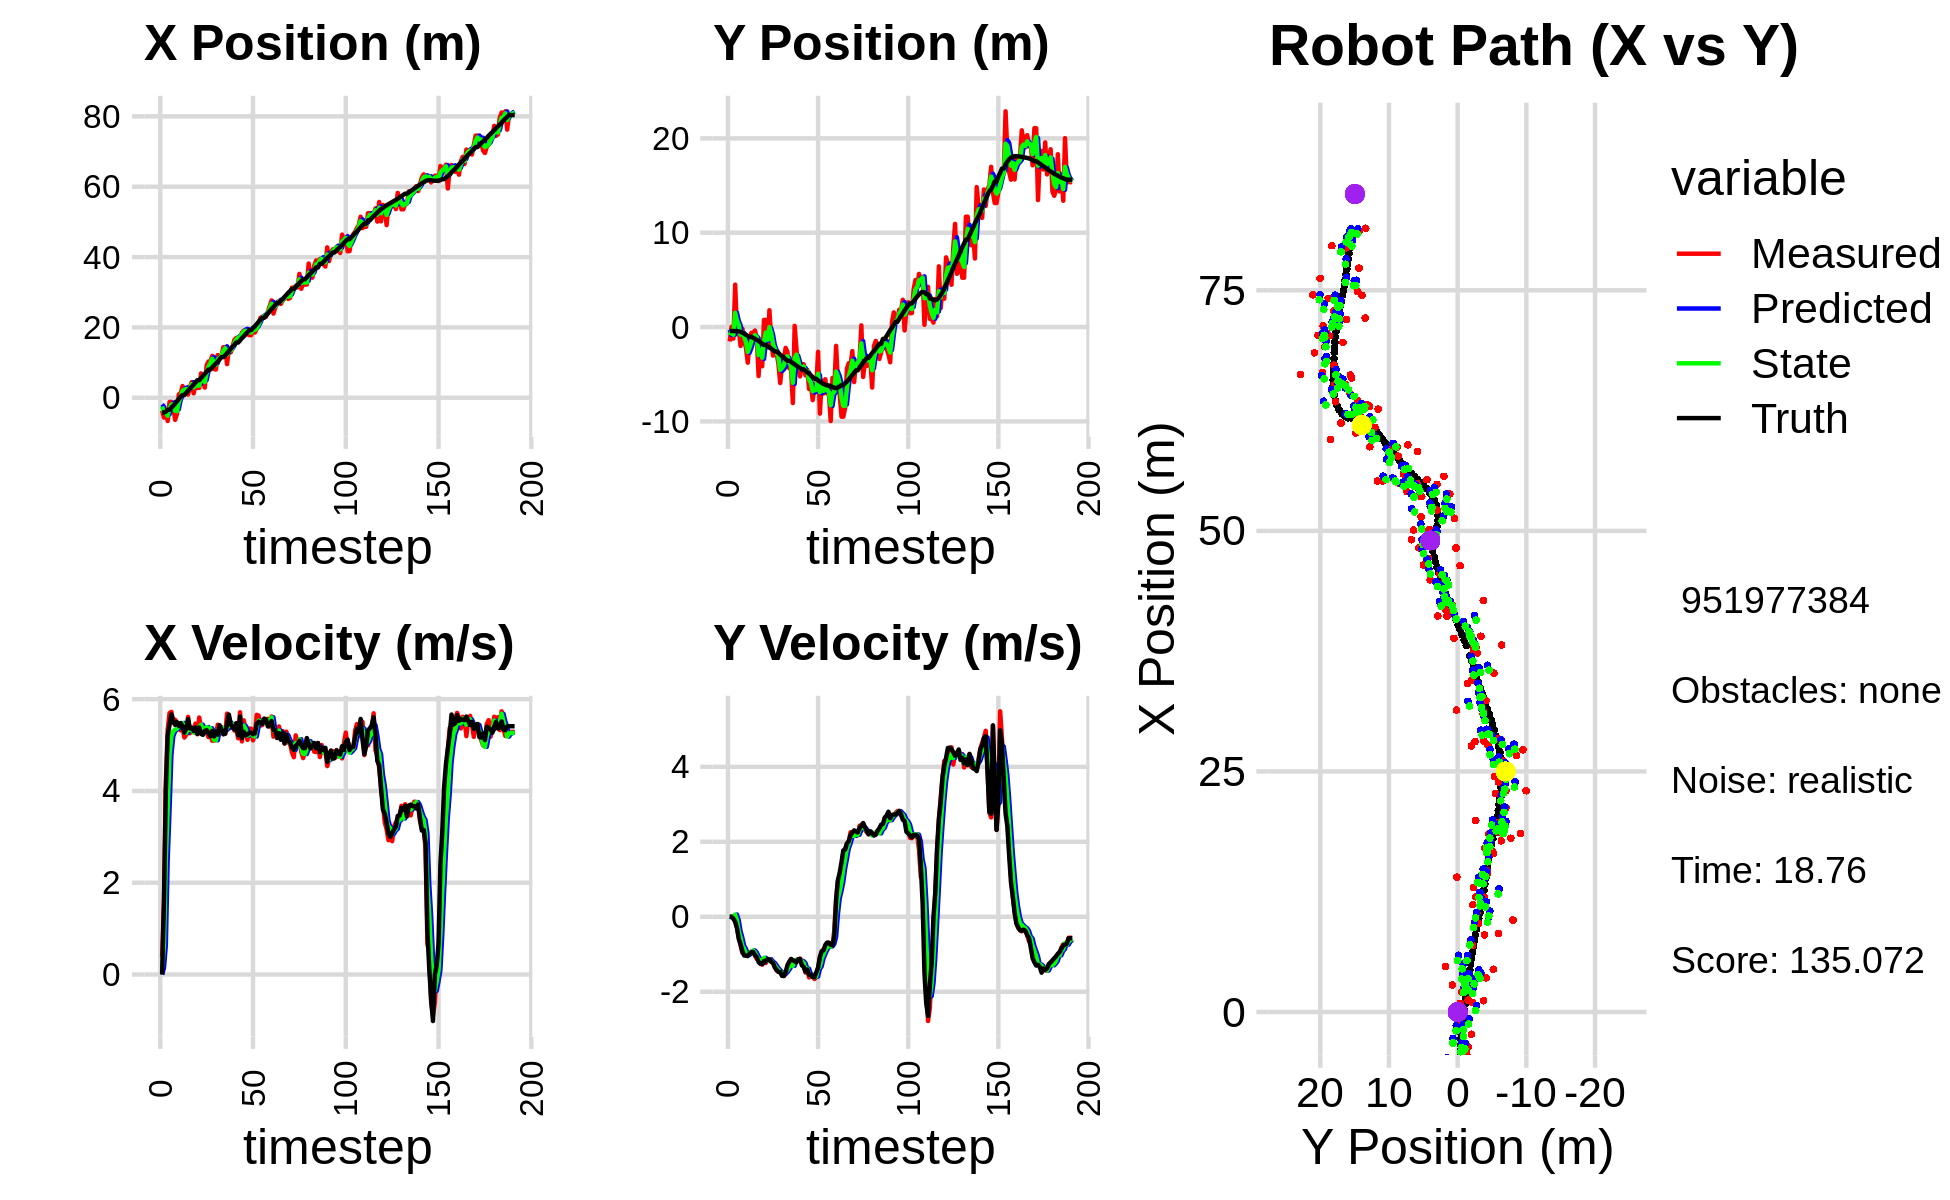

Data behind this chart, as committed beside it:
-3.263452172509636373e+00, -6.739395562494094882e-01, 0.000000000000000000e+00, 0.000000000000000000e+00, 0.000000000000000000e+00, 0.000000000000000000e+00, 0.000000000000000000e+00, 0.000000000000000000e+00, -1.891691331147983046e+00, -2.880560308623014709e-01, 0.000000000000000000e+00, 0.000000000000000000e+00, -4.202249527420070407e+00, -4.185058766259126539e-01, 0.000000000000000000e+00, 0.000000000000000000e+00, 0.000000000000000000e+00, -1.761786697898060083e-04
-3.627490163288137559e+00, -1.527098745037164473e+00, 3.889999833633482340e-01, -1.087675359321367064e-04, -1.891691331147983046e+00, -2.880560308623014709e-01, 0.000000000000000000e+00, 0.000000000000000000e+00, -2.521415011650394167e+00, -8.531920585440235794e-01, 1.394631367930494747e-01, -8.119988530199892529e-03, -4.202249527420070407e+00, -4.185058766259126539e-01, 0.000000000000000000e+00, 0.000000000000000000e+00, 0.000000000000000000e+00, 2.796080661937594414e-04
-5.653757334284814640e+00, 2.094428869816724118e-02, 1.553996358848817261e+00, -3.373266819138429594e-03, -2.507468697971089178e+00, -8.540040573970435478e-01, 1.394631367930494747e-01, -8.119988530199892529e-03, -4.125691864476160653e+00, -4.733818099378808153e-01, 6.336925251204947873e-01, 7.263824981973705797e-03, -4.187665940052329283e+00, -4.185059749718297306e-01, 1.600000000000000089e+00, -1.000000000000000021e-03, 1.600000023841857910e+00, 2.170701045542955399e-03
-4.114105925685242582e+00, -1.226037794220055988e+00, 4.212989895005557095e+00, -9.145155933772899579e-03, -4.062322611964111374e+00, -4.726554274396834177e-01, 6.336925251204947873e-01, 7.263824981973705797e-03, -4.064426982330755500e+00, -8.132112939319753320e-01, 2.495436380842363633e+00, -1.075617786296137468e-02, -3.951921463672308121e+00, -4.192081622317385681e-01, 4.000000000000000000e+00, -4.900000000000000189e-02, 4.000000000000000000e+00, 2.170701045542955399e-03
-6.624941110565322866e+00, 4.496049131070742000e+00, 5.332842939518169345e+00, -1.111006867294202782e-01, -3.814883344246519314e+00, -8.142869117182715000e-01, 2.495436380842363633e+00, -1.075617786296137468e-02, -5.116685475987667431e+00, 1.512683720735980231e+00, 3.590335636504320860e+00, 5.917320984035510933e-02, -3.433969497801213411e+00, -4.297588222083466025e-01, 5.198000000000000398e+00, -1.360000000000000098e-01, 5.199999809265136719e+00, 2.083028107881546021e-02
-1.204831242850049389e+00, -3.217773267345158672e-01, 5.697046752788613055e+00, -2.815568379966141843e-01, -4.757651912337235167e+00, 1.518601041720015754e+00, 3.590335636504320860e+00, 5.917320984035510933e-02, -3.213517189826678333e+00, 6.757387687063888260e-01, 4.779554024576299298e+00, -9.561385738041362770e-02, -3.433969497801213411e+00, -4.297588222083466025e-01, 5.442000000000000171e+00, -2.999999999999999889e-01, 5.449999809265136719e+00, 4.938136413693428040e-02
-1.204831242850049389e+00, -3.217773267345158672e-01, 5.723229486028811763e+00, -5.437334674422565906e-01, -2.735561787369048314e+00, 6.661773829683474979e-01, 4.779554024576299298e+00, -9.561385738041362770e-02, -1.947069599422016850e+00, 2.332162199644695066e-01, 5.188309681193559619e+00, -3.866581529430302422e-01, -2.814264297551380078e+00, -4.593148655995646368e-01, 5.668999999999999595e+00, -5.899999999999999689e-01, 5.699999809265136719e+00, 9.472036361694335938e-02
-2.312769495098668138e+00, -2.001050324777795097e+00, 5.480542441304947943e+00, -7.673393398052480441e-01, -1.428238631302660711e+00, 1.945504046701664880e-01, 5.188309681193559619e+00, -3.866581529430302422e-01, -1.820243689395764530e+00, -8.083403992398057181e-01, 5.298247363462396997e+00, -5.613266504591816197e-01, -2.274850845636584573e+00, -5.058021265471678296e-01, 5.525000000000000355e+00, -7.319999999999999840e-01, 5.572999954223632812e+00, 1.391072869300842285e-01
-6.295572281585876340e+00, -1.727347985238820438e-01, 5.552697328306329005e+00, -9.654274406654048679e-01, -1.290418953049524919e+00, -8.644730642857239022e-01, 5.298247363462396997e+00, -5.613266504591816197e-01, -3.693623013395205490e+00, -5.596590269320642630e-01, 5.335997225390038956e+00, -7.745801684466087078e-01, -1.637666702242891459e+00, -5.918865218454431032e-01, 5.440000000000000391e+00, -9.220000000000000417e-01, 5.518000125885009766e+00, 1.721455305814743042e-01
-4.627854824537342537e+00, -1.523771868297538523e+00, 5.483731793285262945e+00, -9.534366520391110988e-01, -3.160023290856201594e+00, -6.371170437767251782e-01, 5.335997225390038956e+00, -7.745801684466087078e-01, -3.821285504318241877e+00, -1.042878735911936694e+00, 5.356617146470624036e+00, -8.573717576298216514e-01, -1.011339188172938774e+00, -6.989744760792547806e-01, 5.498999999999999666e+00, -1.032000000000000028e+00, 5.594999790191650391e+00, 1.721455305814743042e-01
9.731838700668490327e-01, -2.209572480461425847e+00, 5.462248892638770670e+00, -1.032626846694261635e+00, -3.285623789671179296e+00, -1.128615911674918815e+00, 5.356617146470624036e+00, -8.573717576298216514e-01, -1.251039255982380638e+00, -1.603878717012197752e+00, 5.472406159969203543e+00, -9.886819828875217375e-01, -3.807773593876720430e-01, -8.175789571875554662e-01, 5.418000000000000149e+00, -1.036999999999999922e+00, 5.517000198364257812e+00, 1.868428885936737061e-01
1.171644567811692905e+00, -3.774347499747464418e+00, 5.319017053199217138e+00, -1.025643507273021671e+00, -7.037986399854602171e-01, -1.702746915300950015e+00, 5.472406159969203543e+00, -9.886819828875217375e-01, 1.488167258565684659e-01, -2.633227212357686753e+00, 5.460154957115942231e+00, -1.019689542638612778e+00, 2.451648704841835613e-01, -9.380268613401545608e-01, 5.479000000000000092e+00, -1.048000000000000043e+00, 5.578000068664550781e+00, 1.904878318309783936e-01
3.323204755424323587e+00, -1.376364158500821722e+00, 5.400183500686316584e+00, -1.000041644249093142e+00, 6.948322215681627112e-01, -2.735196166621547853e+00, 5.460154957115942231e+00, -1.019689542638612778e+00, 1.937440564270898502e+00, -2.137315612303909429e+00, 5.481780805664628886e+00, -9.698959426353362945e-01, 7.655353539725411327e-01, -1.034618036219666415e+00, 5.407000000000000028e+00, -9.799999999999999822e-01, 5.494999885559082031e+00, 1.831121891736984253e-01
2.078489780399203291e+00, -6.101526778221109115e-01, 5.164523924833706481e+00, -9.266627820366916124e-01, 2.485618644837361391e+00, -2.234305206567443136e+00, 5.481780805664628886e+00, -9.698959426353362945e-01, 2.294978779837304028e+00, -1.504537208531281367e+00, 5.322085872233969894e+00, -9.376103048070174584e-01, 7.655353539725411327e-01, -1.034618036219666415e+00, 5.272999999999999687e+00, -9.469999999999999529e-01, 5.357999801635742188e+00, 1.775393187999725342e-01
2.078489780399203291e+00, -6.101526778221109115e-01, 5.226463755288269120e+00, -9.152677663032325883e-01, 2.827187367060701284e+00, -1.598298239011983091e+00, 5.322085872233969894e+00, -9.376103048070174584e-01, 2.471662470439097259e+00, -1.163340514504301870e+00, 5.264707808748312345e+00, -8.977197578503354203e-01, 1.375913619416694100e+00, -1.144351260110369806e+00, 5.365999999999999659e+00, -9.370000000000000551e-01, 5.447000026702880859e+00, 1.733638495206832886e-01
9.091950655225108369e-01, -3.673244278893531556e-01, 5.614427844137482637e+00, -1.034834405160527826e+00, 2.998133251313928493e+00, -1.253112490289335357e+00, 5.264707808748312345e+00, -8.977197578503354203e-01, 2.042011998118869798e+00, -8.620445565810102018e-01, 5.365916642949208004e+00, -9.517336175475119564e-01, 1.990171432313907918e+00, -1.251921610125640960e+00, 5.565000000000000391e+00, -1.024999999999999911e+00, 5.657999992370605469e+00, 1.822712719440460205e-01
3.116760491601668015e+00, -1.190246061961022228e+00, 5.257114270502532882e+00, -1.124333032327055504e+00, 2.578603662413790687e+00, -9.572179183357614196e-01, 5.365916642949208004e+00, -9.517336175475119564e-01, 2.828342154413758358e+00, -1.060104475864229068e+00, 5.328558097074135524e+00, -1.053351776476283419e+00, 2.626497267967628613e+00, -1.368536548155289356e+00, 5.360000000000000320e+00, -1.078999999999999959e+00, 5.467000007629394531e+00, 2.106947451829910278e-01
4.444173693556455085e+00, -5.193284646880017341e+00, 5.314809550703157193e+00, -1.136672256091489031e+00, 3.361197964121171999e+00, -1.165439653511857410e+00, 5.328558097074135524e+00, -1.053351776476283419e+00, 3.860851273068249156e+00, -2.972347950725072963e+00, 5.352291519407645914e+00, -1.131029282885397613e+00, 3.139390945301181457e+00, -1.476302997341170098e+00, 5.378999999999999559e+00, -1.207999999999999963e+00, 5.513000011444091797e+00, 2.106947451829910278e-01
1.245431423000942894e+00, -1.531428933882599708e+00, 5.324969330354205610e+00, -1.242467271838211706e+00, 4.396080425009014192e+00, -3.085450879013612813e+00, 5.352291519407645914e+00, -1.131029282885397613e+00, 2.919714113687283952e+00, -2.401169359806972103e+00, 5.270737911288247979e+00, -1.151255918865759842e+00, 3.754287719549688873e+00, -1.617018358062281447e+00, 5.304999999999999716e+00, -1.254000000000000004e+00, 5.451000213623046875e+00, 2.292273789644241333e-01
3.559401213859044955e+00, -4.155934826359008127e+00, 5.467501888854594760e+00, -1.278532567058218827e+00, 3.446787904816108750e+00, -2.516294951693548221e+00, 5.270737911288247979e+00, -1.151255918865759842e+00, 3.502391062069113659e+00, -3.255157236105978846e+00, 5.363827393598882942e+00, -1.227499796986833536e+00, 4.368015288862013179e+00, -1.761309401635057226e+00, 5.381999999999999673e+00, -1.260000000000000009e+00, 5.526999950408935547e+00, 2.297144532203674316e-01
2.806855201439208969e+00, 7.594570947398056049e-01, 5.234538426729676175e+00, -1.175937924887347386e+00, 4.038773801429002219e+00, -3.377907215804662133e+00, 5.363827393598882942e+00, -1.227499796986833536e+00, 3.459647254797343585e+00, -1.554381336480244347e+00, 5.277596332681776303e+00, -1.093705056143705168e+00, 4.975477218530808265e+00, -1.899315134354723877e+00, 5.245000000000000107e+00, -1.179999999999999938e+00, 5.375999927520751953e+00, 2.209810763597488403e-01
2.806855201439208969e+00, 7.594570947398056049e-01, 5.600584686210716256e+00, -1.234373405413550895e+00, 3.987406888065521127e+00, -1.663751842094614908e+00, 5.277596332681776303e+00, -1.093705056143705168e+00, 3.446544158552317327e+00, -5.852186512053971779e-01, 5.393999893326642869e+00, -1.131558153431126756e+00, 4.975477218530808265e+00, -1.899315134354723877e+00, 5.383000000000000007e+00, -1.185000000000000053e+00, 5.512000083923339844e+00, 2.169325798749923706e-01
6.908154606549561372e+00, -2.158854180175133308e+00, 5.350655002577875408e+00, -1.145982713362585725e+00, 3.985944147884981525e+00, -6.983744665485098757e-01, 5.393999893326642869e+00, -1.131558153431126756e+00, 5.349343718558730032e+00, -1.342350880782597899e+00, 5.442315070995134008e+00, -1.175739314548071235e+00, 5.591003417982310708e+00, -2.035734430969601938e+00, 5.241999999999999993e+00, -1.127999999999999892e+00, 5.361999988555908203e+00, 2.109885811805725098e-01
4.745385884693209100e+00, 1.781923039713770640e+00, 5.301958205345417063e+00, -1.167595440146481867e+00, 5.893575225658243433e+00, -1.459924812237405112e+00, 5.442315070995134008e+00, -1.175739314548071235e+00, 5.358302325872887906e+00, -1.014932409546753789e-02, 5.348648945322789672e+00, -1.132636123010100082e+00, 6.192132949451344182e+00, -2.165043847035830638e+00, 5.222999999999999865e+00, -1.135000000000000009e+00, 5.343999862670898438e+00, 2.167598158121109009e-01
2.883929967157006669e+00, -1.356918231962596311e+00, 5.370320333047742700e+00, -1.182650124754043297e+00, 5.893167220405167051e+00, -1.234129363964775461e-01, 5.348648945322789672e+00, -1.132636123010100082e+00, 4.489954227977785095e+00, -6.677622488835497361e-01, 5.287353389110839075e+00, -1.189473168420535742e+00, 6.794765472331266487e+00, -2.297441022096504248e+00, 5.307999999999999829e+00, -1.201999999999999957e+00, 5.442999839782714844e+00, 2.167598158121109009e-01
9.217841267577263409e+00, -3.025996164278953682e+00, 5.282701010446229084e+00, -1.212217332517880886e+00, 5.018689566888869358e+00, -7.867095657256033547e-01, 5.287353389110839075e+00, -1.189473168420535742e+00, 6.967800216198230423e+00, -1.788285218017988676e+00, 5.392406902887064923e+00, -1.228770169961073577e+00, 7.405237197862208909e+00, -2.437384382896831347e+00, 5.325999999999999623e+00, -1.233999999999999986e+00, 5.467000007629394531e+00, 2.255642265081405640e-01
1.029594826670537344e+01, -2.798372568394254412e+00, 5.171804941937328870e+00, -1.309449903425411899e+00, 7.507040906486937004e+00, -1.911162235014095989e+00, 5.392406902887064923e+00, -1.228770169961073577e+00, 8.802063755579558446e+00, -2.303181430360091486e+00, 5.359229712645993793e+00, -1.292904079775750281e+00, 8.011472701763500126e+00, -2.589243904381807404e+00, 5.261000000000000121e+00, -1.352999999999999980e+00, 5.432000160217285156e+00, 2.479788661003112793e-01
1.029594826670537344e+01, -2.798372568394254412e+00, 5.321444835742156876e+00, -1.432950656520480148e+00, 9.337986726844157204e+00, -2.432471838337666448e+00, 5.359229712645993793e+00, -1.292904079775750281e+00, 9.782161816153568168e+00, -2.600887624891433880e+00, 5.366256496151744493e+00, -1.364457162117908240e+00, 8.011472701763500126e+00, -2.589243904381807404e+00, 5.192999999999999616e+00, -1.417999999999999927e+00, 5.382999897003173828e+00, 2.630392313003540039e-01
1.188913702922430815e+01, -3.906891601020206828e+00, 5.094915142296141397e+00, -1.419634127501977705e+00, 1.031878746576874306e+01, -2.737333341103224793e+00, 5.366256496151744493e+00, -1.364457162117908240e+00, 1.104435272528511192e+01, -3.254037534926483399e+00, 5.281205510147736426e+00, -1.420968187126858240e+00, 8.608766555057206560e+00, -2.750430361127024881e+00, 5.307999999999999829e+00, -1.473000000000000087e+00, 5.508999824523925781e+00, 2.717447578907012939e-01
8.147953509904304781e+00, -5.933557050305919844e+00, 5.095675875278906197e+00, -1.457425605610844999e+00, 1.157247327629988476e+01, -3.396134353639169046e+00, 5.281205510147736426e+00, -1.420968187126858240e+00, 9.977343518628503105e+00, -4.530373521212034404e+00, 5.110926223639112642e+00, -1.473516526365076018e+00, 9.216073989190912030e+00, -2.919824377316215802e+00, 5.187000000000000277e+00, -1.473000000000000087e+00, 5.392000198364257812e+00, 2.785750925540924072e-01
8.022132873188750679e+00, -3.916681961652113131e+00, 5.227665280887342725e+00, -1.558377322293329925e+00, 1.048843614099241428e+01, -4.677725173848542362e+00, 5.110926223639112642e+00, -1.473516526365076018e+00, 9.342402280860353514e+00, -4.342350270753756902e+00, 5.103968481410408486e+00, -1.500952569536227132e+00, 9.714378356837098494e+00, -3.062468068546747801e+00, 5.294999999999999929e+00, -1.576999999999999957e+00, 5.525000095367431641e+00, 2.897145748138427734e-01
1.213335478289230807e+01, -3.507067130477534711e+00, 5.442706332997548024e+00, -1.578554622884819514e+00, 9.852799129001393652e+00, -4.492445527707380037e+00, 5.103968481410408486e+00, -1.500952569536227132e+00, 1.091993577372975643e+01, -4.055249892559686486e+00, 5.314818095711420831e+00, -1.524226859332078687e+00, 1.032010459872935293e+01, -3.243356004989751185e+00, 5.227999999999999758e+00, -1.580000000000000071e+00, 5.460999965667724609e+00, 2.822861969470977783e-01
1.116044732869053924e+01, -2.210099593872577373e+00, 5.277513965642294913e+00, -1.530643683142769218e+00, 1.145141758330089843e+01, -4.207672578492894111e+00, 5.314818095711420831e+00, -1.524226859332078687e+00, 1.131512650251033847e+01, -3.325240177236970851e+00, 5.290805452294866207e+00, -1.482820254629212631e+00, 1.093260383535983671e+01, -3.418664948368071332e+00, 5.432000000000000384e+00, -1.475000000000000089e+00, 5.627999782562255859e+00, 2.822861969470977783e-01
1.197702762465509174e+01, -2.629815535484584021e+00, 5.385622780851512026e+00, -1.373474512930348945e+00, 1.184420704773982536e+01, -3.473522202699891981e+00, 5.290805452294866207e+00, -1.482820254629212631e+00, 1.190795374459138678e+01, -3.093535218134231712e+00, 5.337177273197391436e+00, -1.417511708189067132e+00, 1.154972076398939507e+01, -3.575119512017333800e+00, 5.342999999999999972e+00, -1.292000000000000037e+00, 5.497000217437744141e+00, 2.497035115957260132e-01
1.436121511435257858e+01, -4.366794900004248525e+00, 5.306635196723148873e+00, -1.219692485133649473e+00, 1.244167147191112655e+01, -3.235286388953138470e+00, 5.337177273197391436e+00, -1.417511708189067132e+00, 1.333454918997508010e+01, -3.733342416654806151e+00, 5.370287391909201347e+00, -1.338857496420307935e+00, 1.154972076398939507e+01, -3.575119512017333800e+00, 5.232999999999999652e+00, -1.201000000000000068e+00, 5.368999958038330078e+00, 2.259191870689392090e-01
1.436121511435257858e+01, -4.366794900004248525e+00, 5.248842051029593669e+00, -1.134264472796357115e+00, 1.387157792916599952e+01, -3.867228166296837077e+00, 5.370287391909201347e+00, -1.338857496420307935e+00, 1.409670307232364017e+01, -4.083524900528235690e+00, 5.327283648777368263e+00, -1.247015976993776754e+00, 1.205253219580068880e+01, -3.690711514048639064e+00, 5.248999999999999666e+00, -1.125000000000000000e+00, 5.368000030517578125e+00, 2.128254473209381104e-01
9.559410333465303111e+00, -8.055333392431643702e+00, 5.684109983423147661e+00, -1.207730594536431390e+00, 1.462943143720137762e+01, -4.208226498227613632e+00, 5.327283648777368263e+00, -1.247015976993776754e+00, 1.227744068111982045e+01, -5.908579727472968557e+00, 5.364841428825201319e+00, -1.309982735257456232e+00, 1.265466308590553624e+01, -3.820585028060968114e+00, 5.450999999999999623e+00, -1.155999999999999917e+00, 5.572999954223632812e+00, 2.093613594770431519e-01
1.402005827383848313e+01, 1.256353691811298579e-01, 5.596256083331940800e+00, -1.197767680892071640e+00, 1.281392482400234023e+01, -6.039578000998714558e+00, 5.364841428825201319e+00, -1.309982735257456232e+00, 1.337978304136069951e+01, -3.287495564674316473e+00, 5.499779173862515691e+00, -1.160036384514706365e+00, 1.328538513175721114e+01, -3.954355017660252880e+00, 5.663999999999999702e+00, -1.187999999999999945e+00, 5.788000106811523438e+00, 2.108490020036697388e-01
1.292573440062948542e+01, -2.318075077305214116e+00, 5.371783881879474976e+00, -1.175984576219711197e+00, 1.392976095874695019e+01, -3.403499203125786909e+00, 5.499779173862515691e+00, -1.160036384514706365e+00, 1.345974293218711360e+01, -2.923669878820670309e+00, 5.417040954619349868e+00, -1.145121242652994642e+00, 1.392859077457784167e+01, -4.093378798844988786e+00, 5.448999999999999844e+00, -1.215999999999999970e+00, 5.583000183105468750e+00, 2.155188024044036865e-01
1.465615534756618032e+01, -4.319502607847973685e+00, 5.466283934134530398e+00, -1.145410571596231497e+00, 1.400144702764904814e+01, -3.038182003085969640e+00, 5.417040954619349868e+00, -1.145121242652994642e+00, 1.430701516226571712e+01, -3.609246801700309426e+00, 5.455586141917107668e+00, -1.165454883032218447e+00, 1.455095481804454849e+01, -4.228671328171514254e+00, 5.384999999999999787e+00, -1.133000000000000007e+00, 5.502999782562255859e+00, 2.065525352954864502e-01
1.650278174806143738e+01, -5.228401676974915979e+00, 5.315557585585948708e+00, -1.113827222629018010e+00, 1.485257377645742771e+01, -3.725792290003531182e+00, 5.455586141917107668e+00, -1.165454883032218447e+00, 1.561746105709091736e+01, -4.389866221600160934e+00, 5.432622014898871754e+00, -1.170388747776037963e+00, 1.506368064828942543e+01, -4.336881653889989252e+00, 5.339999999999999858e+00, -1.127999999999999892e+00, 5.456999778747558594e+00, 2.065525352954864502e-01
1.702275085406679267e+01, -3.940364495719570037e+00, 5.356142994050238748e+00, -1.214000559556583703e+00, 1.616072325858080561e+01, -4.506905096377765041e+00, 5.432622014898871754e+00, -1.170388747776037963e+00, 1.656007023257375721e+01, -4.255774199719512652e+00, 5.419198729167107764e+00, -1.182707269921088322e+00, 1.568771934487267927e+01, -4.479964033905989851e+00, 5.477000000000000313e+00, -1.294999999999999929e+00, 5.627999782562255859e+00, 2.228898406028747559e-01
1.702275085406679267e+01, -3.940364495719570037e+00, 5.148145825607114645e+00, -1.301035722262373184e+00, 1.710199010549046861e+01, -4.374044926711621706e+00, 5.419198729167107764e+00, -1.182707269921088322e+00, 1.705928306922803017e+01, -4.183692579349543195e+00, 5.294240143540613452e+00, -1.234852132109509837e+00, 1.568771934487267927e+01, -4.479964033905989851e+00, 5.211999999999999744e+00, -1.336000000000000076e+00, 5.380000114440917969e+00, 2.475363463163375854e-01
1.667323288316604035e+01, -5.114873484717961105e+00, 5.714294225099156854e+00, -1.488579519822531561e+00, 1.758870708358209001e+01, -4.307177792560493934e+00, 5.294240143540613452e+00, -1.234852132109509837e+00, 1.717181492478122706e+01, -4.674238983156773664e+00, 5.462317115551610591e+00, -1.372908236521154013e+00, 1.629111480691483393e+01, -4.632362142923785342e+00, 5.621999999999999886e+00, -1.457999999999999963e+00, 5.808000087738037109e+00, 2.548373043537139893e-01
1.850608313064918420e+01, -4.534200535149438771e+00, 5.079598438414433481e+00, -1.407522553747799776e+00, 1.771804663633638910e+01, -4.811529806808889198e+00, 5.462317115551610591e+00, -1.372908236521154013e+00, 1.807648440073473850e+01, -4.689253908666840331e+00, 5.308029212721335988e+00, -1.385046893313374383e+00, 1.692966079694960513e+01, -4.799904124330806710e+00, 5.149000000000000021e+00, -1.409000000000000030e+00, 5.337999820709228516e+00, 2.703112661838531494e-01
1.906833362548197286e+01, -6.569498913262955320e+00, 5.537936965585575244e+00, -1.616358803420983037e+00, 1.860728732200687219e+01, -4.827758597998177414e+00, 5.308029212721335988e+00, -1.385046893313374383e+00, 1.882667764912698871e+01, -5.609850485767679196e+00, 5.423764968438514522e+00, -1.527983181897512699e+00, 1.742465019228044554e+01, -4.937259451503957841e+00, 5.288000000000000256e+00, -1.546999999999999931e+00, 5.508999824523925781e+00, 2.839816808700561523e-01
1.868903547507500207e+01, -6.025672868708207730e+00, 5.299266258026548826e+00, -1.601583789440313099e+00, 1.936905414597083919e+01, -5.762648803957430843e+00, 5.423764968438514522e+00, -1.527983181897512699e+00, 1.904998147019334098e+01, -5.880155820008302392e+00, 5.350509706752334615e+00, -1.571221893406392178e+00, 1.802926158851387228e+01, -5.114441172888800402e+00, 5.213000000000000078e+00, -1.548000000000000043e+00, 5.438000202178955078e+00, 2.934990823268890381e-01
1.805700790868526440e+01, -7.746133343869101573e+00, 5.113562417215115730e+00, -1.545458989024801388e+00, 1.958503244086857364e+01, -6.037278009348941765e+00, 5.350509706752334615e+00, -1.571221893406392178e+00, 1.886911478518413432e+01, -6.797311553872577683e+00, 5.205265334758255591e+00, -1.587080366833421241e+00, 1.862876605925202611e+01, -5.296363131244246958e+00, 5.232000000000000206e+00, -1.608999999999999986e+00, 5.473999977111816406e+00, 2.934990823268890381e-01
1.779347574651875874e+01, -6.358522013726398470e+00, 5.359647129330850746e+00, -1.660573495510540454e+00, 1.938964131865996166e+01, -6.956019590555920118e+00, 5.205265334758255591e+00, -1.587080366833421241e+00, 1.865031138753528950e+01, -6.692520671322178316e+00, 5.236003995722411375e+00, -1.612753132101502729e+00, 1.923200035037645250e+01, -5.482238070092114057e+00, 5.264999999999999680e+00, -1.610999999999999988e+00, 5.506000041961669922e+00, 3.004495501518249512e-01
1.779347574651875874e+01, -6.358522013726398470e+00, 5.354490362478363963e+00, -1.594992402682334331e+00, 1.917391178710753152e+01, -6.853795984532328411e+00, 5.236003995722411375e+00, -1.612753132101502729e+00, 1.853424466071989585e+01, -6.632882988329458662e+00, 5.255740133356803234e+00, -1.595567952787782406e+00, 1.923200035037645250e+01, -5.482238070092114057e+00, 5.267999999999999794e+00, -1.483000000000000096e+00, 5.473000049591064453e+00, 2.895101606845855713e-01
1.989031781633210016e+01, -2.626716391656211957e+00, 5.102619664448746484e+00, -1.364843304212913111e+00, 1.905981867405557750e+01, -6.792439783608236858e+00, 5.255740133356803234e+00, -1.595567952787782406e+00, 1.944293100935026430e+01, -4.943721885049598974e+00, 5.206710609148505142e+00, -1.393876917308812136e+00, 1.983560276031671776e+01, -5.659775988742397068e+00, 5.235000000000000320e+00, -1.358000000000000096e+00, 5.407999992370605469e+00, 2.613605856895446777e-01
1.854057574245163664e+01, -9.176713005466050177e+00, 5.239249826964958778e+00, -1.112203523895305413e+00, 1.996360207026511446e+01, -5.083109576780480587e+00, 5.206710609148505142e+00, -1.393876917308812136e+00, 1.930227295815635458e+01, -6.897203404062192789e+00, 5.186390264796538752e+00, -1.323990770133191663e+00, 2.033633995019676988e+01, -5.789350287890057345e+00, 5.258000000000000007e+00, -1.068999999999999950e+00, 5.364999771118164062e+00, 2.091777324676513672e-01
1.966325795600747384e+01, -5.678407178882765471e+00, 5.658615715756274867e+00, -9.631539616451105790e-01, 1.982091198463600890e+01, -7.029602481075511555e+00, 5.186390264796538752e+00, -1.323990770133191663e+00, 1.975769273207799870e+01, -6.425236528226685451e+00, 5.396835486386983405e+00, -1.112491926687311228e+00, 2.094237709007354198e+01, -5.915349737538297070e+00, 5.461999999999999744e+00, -9.200000000000000400e-01, 5.539000034332275391e+00, 1.685944199562072754e-01
2.124397715893801930e+01, -7.050471679769304778e+00, 5.642700578068089001e+00, -8.675323909804467659e-01, 2.029737628071669775e+01, -6.536485720895417018e+00, 5.396835486386983405e+00, -1.112491926687311228e+00, 2.074302737359087700e+01, -6.758775990078595086e+00, 5.531770045403243685e+00, -9.995202179648462470e-01, 2.157139587357546873e+01, -6.022609487854971633e+00, 5.509000000000000341e+00, -8.950000000000000178e-01, 5.580999851226806641e+00, 1.525497138500213623e-01
2.271206766314986325e+01, -5.530977205382057171e+00, 5.423278578967806851e+00, -8.337975349696481464e-01, 2.129620437813120049e+01, -6.858728011875079744e+00, 5.531770045403243685e+00, -9.995202179648462470e-01, 2.195260897451298732e+01, -6.267671436511756511e+00, 5.517428545932556716e+00, -8.886504980341850546e-01, 2.220319938659616099e+01, -6.118070857074904723e+00, 5.488000000000000433e+00, -7.520000000000000018e-01, 5.539999961853027344e+00, 1.525497138500213623e-01
2.301140713670216442e+01, -7.043263034039402015e+00, 5.435869937975477129e+00, -7.173596323686413090e-01, 2.250435182910624121e+01, -6.356536486315174983e+00, 5.517428545932556716e+00, -8.886504980341850546e-01, 2.273850313609964502e+01, -6.657613058617762647e+00, 5.492911409980412607e+00, -8.152654302319228830e-01, 2.272702407789042311e+01, -6.187370554704942904e+00, 5.463000000000000078e+00, -6.879999999999999449e-01, 5.506000041961669922e+00, 1.312095820903778076e-01
2.301140713670216442e+01, -7.043263034039402015e+00, 5.552050481180162755e+00, -6.919234832492224818e-01, 2.328779427709768512e+01, -6.739139601640954602e+00, 5.492911409980412607e+00, -8.152654302319228830e-01, 2.316047384875921011e+01, -6.871851545761507474e+00, 5.512940250734329695e+00, -7.582901150917890076e-01, 2.272702407789042311e+01, -6.187370554704942904e+00, 5.576999999999999957e+00, -6.969999999999999529e-01, 5.620999813079833984e+00, 1.239856034517288208e-01
2.299550145858579597e+01, -9.960830705123088435e+00, 5.495224102897572571e+00, -7.185221147554098353e-01, 2.371176787383264184e+01, -6.947680557270686563e+00, 5.512940250734329695e+00, -7.582901150917890076e-01, 2.337815656666306197e+01, -8.286716825716412771e+00, 5.487240841933013868e+00, -7.912074086186234867e-01, 2.336365413614602105e+01, -6.267318980013246943e+00, 5.554999999999999716e+00, -7.500000000000000000e-01, 5.605999946594238281e+00, 1.300163269042968750e-01
2.447349074487197740e+01, -5.400024132709626556e+00, 5.571311910283692548e+00, -7.753119361463937098e-01, 2.392688065085636495e+01, -8.365837566578274931e+00, 5.487240841933013868e+00, -7.912074086186234867e-01, 2.418299106679258514e+01, -7.050937646402328340e+00, 5.538873917417782344e+00, -7.253201274780046726e-01, 2.400283050523511008e+01, -6.351721541079114353e+00, 5.405999999999999694e+00, -7.610000000000000098e-01, 5.460000038146972656e+00, 1.382734328508377075e-01
2.606946337213703302e+01, -6.587897480370745740e+00, 5.402048733503161948e+00, -3.595356068691463736e-01, 2.473687845853436329e+01, -7.123469659150129196e+00, 5.538873917417782344e+00, -7.253201274780046726e-01, 2.535391349586069865e+01, -6.876246399384795538e+00, 5.509623087806382991e+00, -5.332136754372717169e-01, 2.462390518135998008e+01, -6.436597125301737776e+00, 5.434000000000000163e+00, -5.100000000000000089e-01, 5.458000183105468750e+00, 6.645740568637847900e-02
2.766022515298775986e+01, -1.996077314667686897e+00, 5.623139651351447554e+00, 4.609411022478372977e-01, 2.590487580464133544e+01, -6.929567766928522943e+00, 5.509623087806382991e+00, -5.332136754372717169e-01, 2.672397537394049394e+01, -4.724987336567378016e+00, 5.604419306078765040e+00, 6.848280581177568216e-02, 2.525250577909966410e+01, -6.465576903027667299e+00, 5.525000000000000355e+00, 4.510000000000000120e-01, 5.543000221252441406e+00, -8.178932964801788330e-02
... 131 more rows
